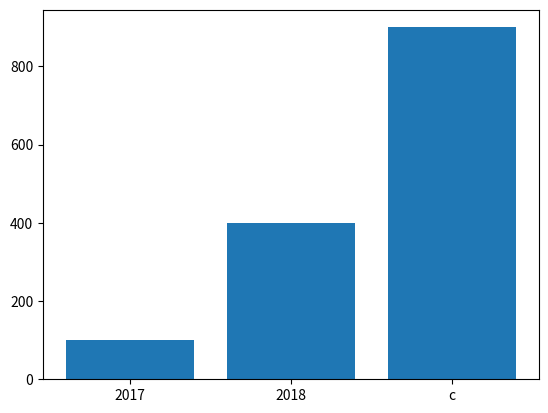

Generate this figure with matplotlib:
# print(abs(-10)) # 10
# print(pow(4, 2)) #16 (제곱)
# print(round(3.14)) # 3
# print(round(4.6)) # 5

# from math import *
# print(floor(4.99)) #내림 4
# print(ceil(3.14)) #올림 4
# print(sqrt(16)) #제곱근 4

# from random import *
# print(random() * 10) # 0.0 ~ 10.0 미만의 랜덤 값
# print(int(random() * 10)) # 0 ~ 10 미만
# print(int(random() * 10) + 1) # 1 ~ 10 이하의 랜덤 값
# print(randrange(1, 46)) # 1 ~ 46 미만의 랜덤 값
# print(randint(1, 45)) # 1 ~ 45 이하의 랜덤 값

# date =  (randint(4, 28))
# print("오프라인 모임 날짜는 매월" + str(date) + "일로 결정 되었습니다.")

# a = "12345"

# print(a[:2]) #처음부터 2 직전까지
# print(a[-4:]) #맨 뒤에서 부터 4까지

# python = "Python Is Amazing"
# print(len(python)) #문자열의 길이 
# print(python.replace("Python", "Java")) #단어 대체

# print("나는 %d살 입니다." % 20)
# print("나는 %s를 좋아해요." % "파이썬") #%d 정수 %s 문자열 %c 한글자
# [redacted]

# a = ["김", "이", "박"]
# print(a.index("김")) #김은 몇번째인가(0부터 시작)
# a.append("최"); print(a) #끝에 최 추가
# a.insert(1, "정"); print(a) #1번에 정 추가
# print(a.pop()) #끝에 있는 사람 뺌
# print(a.count("김")) #김이 몇번 있는지
# #리스트 확장 리스트1.extend(리스트2) 둘이 합쳐짐

import matplotlib.pyplot as plt
import numpy as np

import matplotlib.pyplot as plt
import numpy as np

x = np.arange(3)
years = ['2017', '2018', 'c']
values = [100, 400, 900]

plt.bar(x, values)
plt.xticks(x, years)
plt.show()